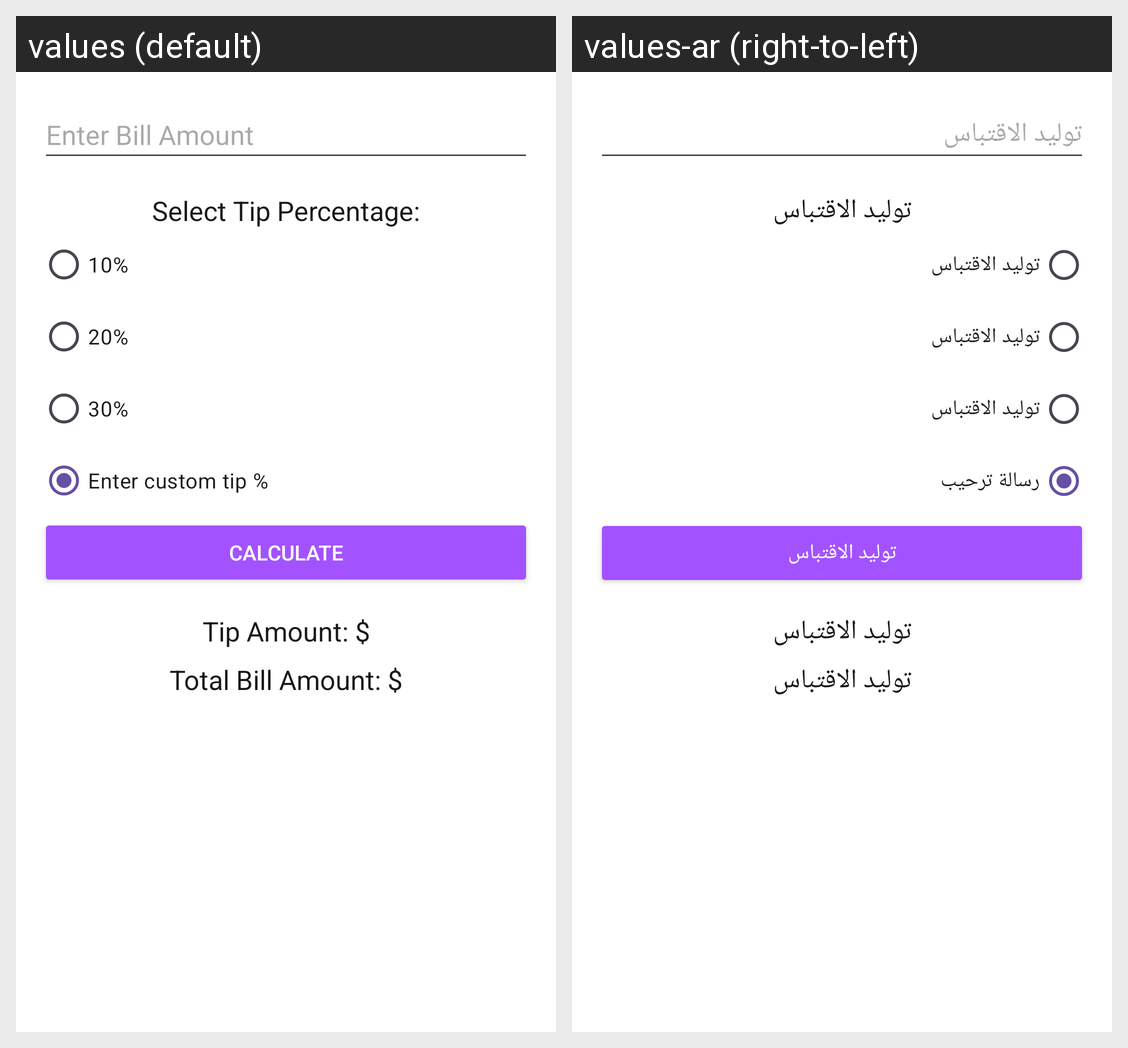

Strings drawn on this Android screen and how each of the app's shown locales translates them:
Android screen res/layout/tip_calculator.xml rendered under 2 locales, left to right: values (default), values-ar (right-to-left). Device: Nexus 5 (rendered at 1080×1920; each locale shown at half size, 540×960, under a caption strip naming it); theme Theme.MyApplication.
Strings drawn on this screen, with the default value and each locale's value (text and hints the layout hard-codes, and strings that could not be matched under every locale, appear in the picture but are not listed):

bill_amount
  values: Enter Bill Amount
  values-ar: توليد الاقتباس

tip_percentage_selection
  values: Select Tip Percentage:
  values-ar: توليد الاقتباس

ten_percentage
  values: 10%
  values-ar: توليد الاقتباس

fifteen_percentage
  values: 20%
  values-ar: توليد الاقتباس

twenty_percentage
  values: 30%
  values-ar: توليد الاقتباس

custom_tip_input
  values: Enter custom tip %
  values-ar: رسالة ترحيب

calculate_button
  values: Calculate
  values-ar: توليد الاقتباس

tip_calculated
  values: Tip Amount: $
  values-ar: توليد الاقتباس

bill_calculated
  values: Total Bill Amount: $
  values-ar: توليد الاقتباس
